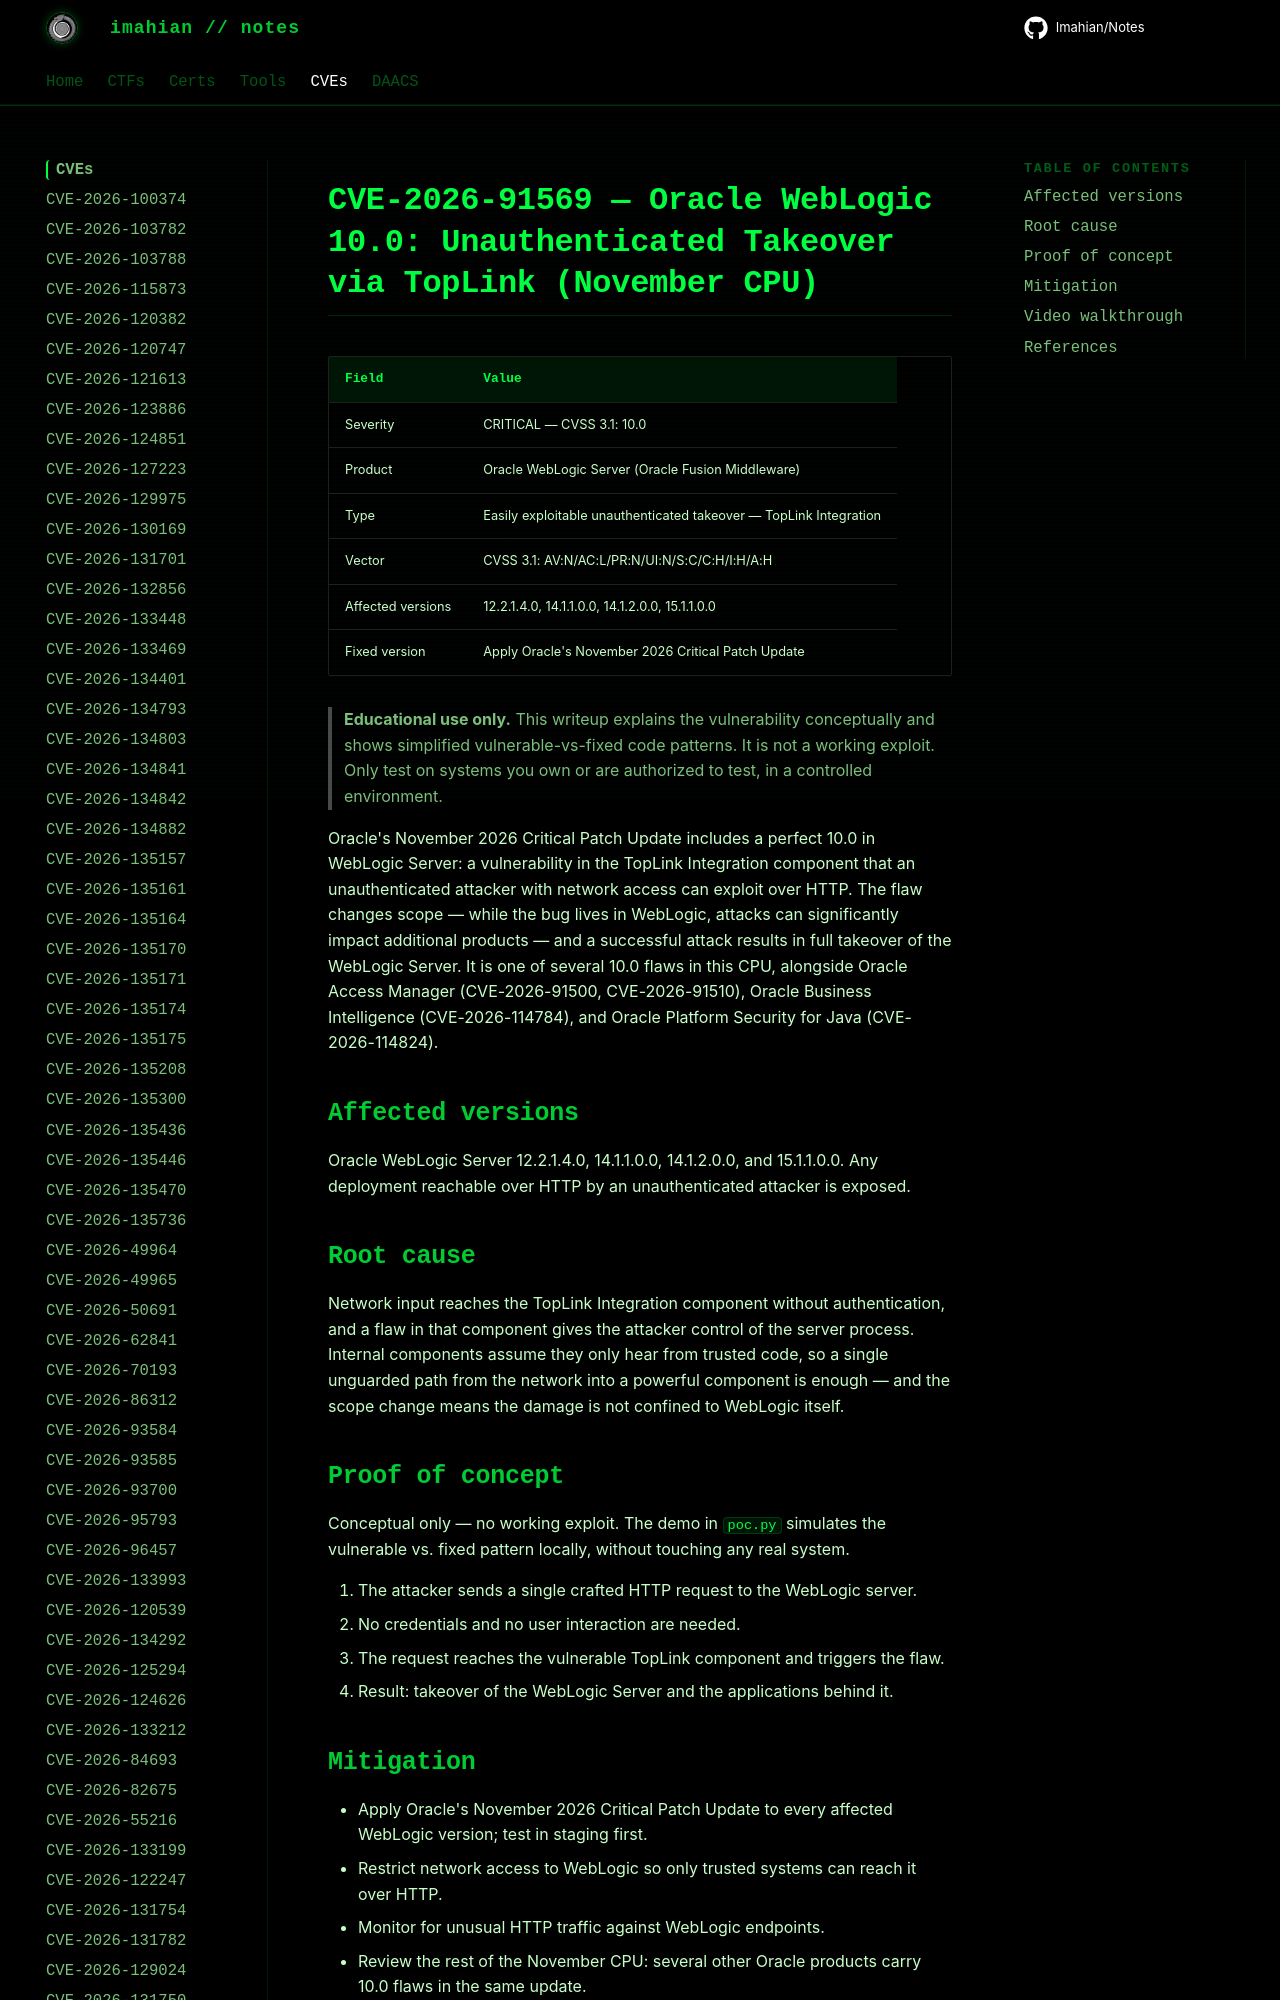

repository: Imahian/Notes · page: CVEs/CVE-2026-91569/index.html · generator: mkdocs

# CVE-2026-91569 — Oracle WebLogic 10.0: Unauthenticated Takeover via TopLink (November CPU)

| Field | Value |
|---|---|
| Severity | CRITICAL — CVSS 3.1: 10.0 |
| Product | Oracle WebLogic Server (Oracle Fusion Middleware) |
| Type | Easily exploitabl
